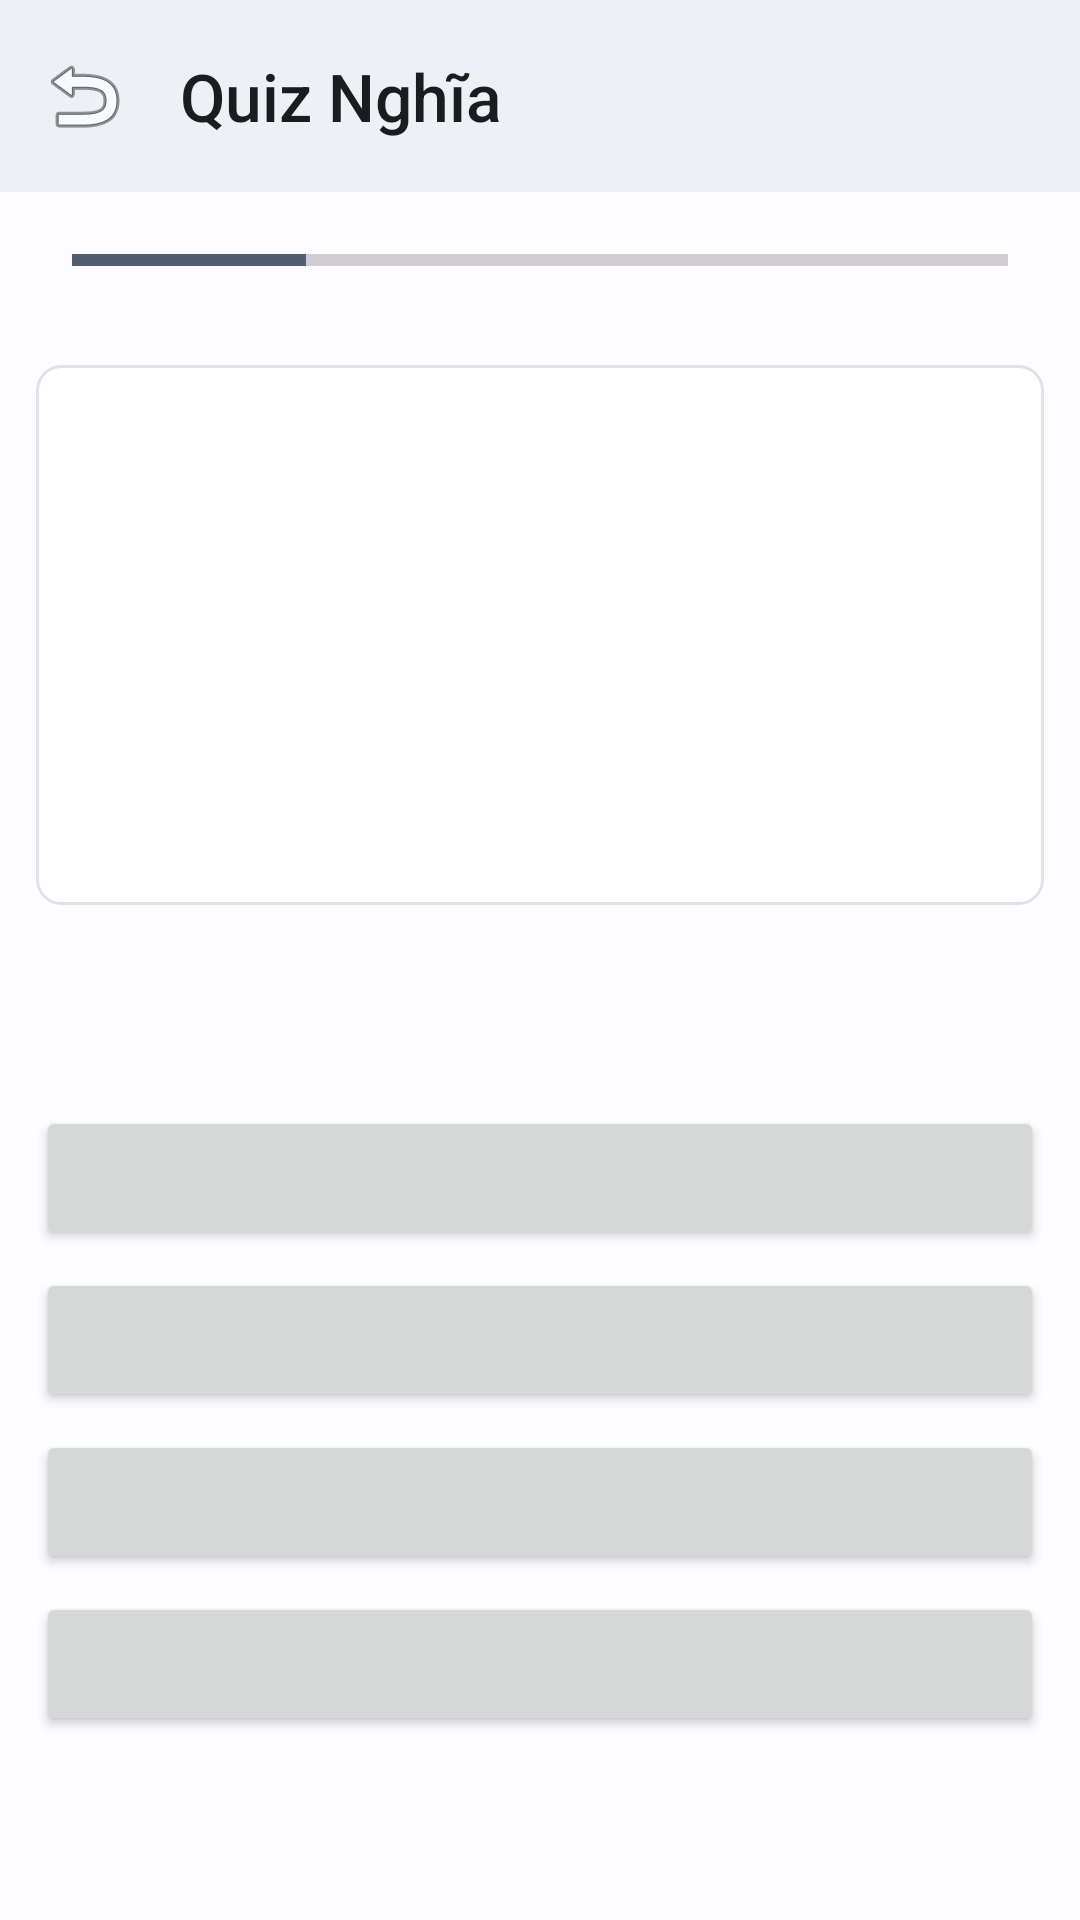

Android layout source for this screen:
<!-- AndroidManifest.xml: application theme Theme.LearningEnglishApplication -->
<!-- res/layout/activity_meaning_quiz.xml -->
<?xml version="1.0" encoding="utf-8"?>
<LinearLayout xmlns:android="http://schemas.android.com/apk/res/android"
    xmlns:tools="http://schemas.android.com/tools"
    xmlns:app="http://schemas.android.com/apk/res-auto"
    android:layout_width="match_parent"
    android:layout_height="match_parent"
    android:orientation="vertical"
    android:background="@color/background_color"
    tools:context=".Quiz.MeaningQuizActivity">

    <com.google.android.material.appbar.MaterialToolbar
        android:id="@+id/toolbar_meaning_quiz"
        android:layout_width="match_parent"
        android:layout_height="?attr/actionBarSize"
        android:background="?attr/colorSurfaceContainerHigh"
        app:titleTextColor="?attr/colorOnSurface"
        app:title="@string/meaning_quiz_title"
        app:navigationIcon="@android:drawable/ic_menu_revert" />

    <LinearLayout
        android:layout_width="match_parent"
        android:layout_height="match_parent"
        android:orientation="vertical"
        android:padding="@dimen/spacing_medium">

        <LinearLayout
            android:layout_width="match_parent"
            android:layout_height="wrap_content"
            android:orientation="horizontal"
            android:gravity="center_vertical">
            <TextView
                android:id="@+id/tv_question_counter"
                android:layout_width="wrap_content"
                android:layout_height="wrap_content"
                android:textSize="16sp"
                android:textColor="@color/text_color_primary"
                tools:text="Câu 5/20"/>
            <ProgressBar
                android:id="@+id/pb_quiz_progress"
                style="?android:attr/progressBarStyleHorizontal"
                android:layout_width="0dp"
                android:layout_height="wrap_content"
                android:layout_weight="1"
                android:max="100"
                android:progress="25"
                android:layout_marginStart="@dimen/spacing_medium"
                android:layout_marginEnd="@dimen/spacing_medium"/>
            <TextView
                android:id="@+id/tv_score"
                android:layout_width="wrap_content"
                android:layout_height="wrap_content"
                android:textSize="16sp"
                android:textStyle="bold"
                android:textColor="?attr/colorSecondary"
                tools:text="Điểm: 4"/>
        </LinearLayout>

        <LinearLayout
            android:layout_width="match_parent"
            android:layout_height="180dp"
            android:layout_marginTop="@dimen/spacing_extra_large"
            android:background="@drawable/item_background"
            android:gravity="center"
            android:padding="@dimen/spacing_medium">

            <TextView
                android:id="@+id/tv_question_meaning"
                android:layout_width="wrap_content"
                android:layout_height="wrap_content"
                android:textSize="24sp"
                android:textStyle="bold"
                android:textColor="@color/text_color_primary"
                android:gravity="center"
                tools:text="Hiện tượng tự nhiên hoặc xã hội đáng chú ý"/>
        </LinearLayout>

        <LinearLayout
            android:layout_width="match_parent"
            android:layout_height="0dp"
            android:layout_weight="1"
            android:orientation="vertical"
            android:layout_marginTop="@dimen/spacing_large"
            android:gravity="center">

            <Button
                android:id="@+id/btn_answer_1"
                android:layout_width="match_parent"
                android:layout_height="wrap_content"
                android:layout_marginBottom="@dimen/spacing_small"
                tools:text="Phenomenon"/>
            <Button
                android:id="@+id/btn_answer_2"
                android:layout_width="match_parent"
                android:layout_height="wrap_content"
                android:layout_marginBottom="@dimen/spacing_small"
                tools:text="Opportunity"/>
            <Button
                android:id="@+id/btn_answer_3"
                android:layout_width="match_parent"
                android:layout_height="wrap_content"
                android:layout_marginBottom="@dimen/spacing_small"
                tools:text="Government"/>
            <Button
                android:id="@+id/btn_answer_4"
                android:layout_width="match_parent"
                android:layout_height="wrap_content"
                tools:text="Environment"/>
        </LinearLayout>
    </LinearLayout>
</LinearLayout>
<!-- resources referenced by this layout -->
<resources>
  <color name="background_color">@color/background</color>
  <color name="text_color_primary">@color/on_surface</color>
  <dimen name="spacing_extra_large">32dp</dimen>
  <dimen name="spacing_large">24dp</dimen>
  <dimen name="spacing_medium">16dp</dimen>
  <dimen name="spacing_small">8dp</dimen>
  <string name="meaning_quiz_title">Quiz Nghĩa</string>
  <color name="background">#FDFCFF</color>
  <color name="on_surface">#1A1C1E</color>
  <color name="divider_color">@color/surface_variant</color>
  <color name="primary">#0061A4</color>
  <color name="primary_container">#D1E4FF</color>
  <color name="on_primary">#FFFFFF</color>
  <color name="on_primary_container">#001D36</color>
  <color name="secondary">#535F70</color>
  <color name="secondary_container">#D7E3F7</color>
  <color name="on_secondary">#FFFFFF</color>
  <color name="on_secondary_container">#101C2B</color>
  <color name="tertiary">#6B5778</color>
  <color name="tertiary_container">#F2DAFF</color>
  <color name="on_tertiary">#FFFFFF</color>
  <color name="on_tertiary_container">#251431</color>
  <color name="error">#BA1A1A</color>
  <color name="error_container">#FFDAD6</color>
  <color name="on_error">#FFFFFF</color>
  <color name="on_error_container">#410002</color>
  <color name="surface">#FDFCFF</color>
  <color name="surface_variant">#DFE2EB</color>
  <color name="surface_container_lowest">#FFFFFF</color>
  <color name="surface_container_low">#F8F9FF</color>
  <color name="surface_container">#F3F4F9</color>
  <color name="surface_container_high">#EEF0F5</color>
  <color name="surface_container_highest">#E9EBF0</color>
  <color name="on_surface_variant">#43474E</color>
  <color name="outline">#73777F</color>
  <color name="outline_variant">#C3C7CF</color>
  <style name="TextAppearance.App.DisplayLarge" parent="TextAppearance.Material3.DisplayLarge">
          <item name="fontFamily">@string/font_family_display</item>
      </style>
  <style name="TextAppearance.App.DisplaySmall" parent="TextAppearance.Material3.DisplaySmall">
          <item name="fontFamily">@string/font_family_display</item>
      </style>
  <style name="TextAppearance.App.TitleLarge" parent="TextAppearance.Material3.TitleLarge">
          <item name="fontFamily">@string/font_family_title</item>
      </style>
  <style name="TextAppearance.App.TitleMedium" parent="TextAppearance.Material3.TitleMedium">
          <item name="fontFamily">@string/font_family_title</item>
      </style>
  <style name="TextAppearance.App.TitleSmall" parent="TextAppearance.Material3.TitleSmall">
          <item name="fontFamily">@string/font_family_title</item>
      </style>
  <style name="TextAppearance.App.BodyLarge" parent="TextAppearance.Material3.BodyLarge">
          <item name="fontFamily">@string/font_family_body</item>
      </style>
  <style name="TextAppearance.App.BodyMedium" parent="TextAppearance.Material3.BodyMedium">
          <item name="fontFamily">@string/font_family_body</item>
      </style>
  <style name="TextAppearance.App.BodySmall" parent="TextAppearance.Material3.BodySmall">
          <item name="fontFamily">@string/font_family_body</item>
      </style>
  <style name="TextAppearance.App.LabelLarge" parent="TextAppearance.Material3.LabelLarge">
          <item name="fontFamily">@string/font_family_label</item>
      </style>
  <style name="TextAppearance.App.LabelMedium" parent="TextAppearance.Material3.LabelMedium">
          <item name="fontFamily">@string/font_family_label</item>
      </style>
  <style name="TextAppearance.App.LabelSmall" parent="TextAppearance.Material3.LabelSmall">
          <item name="fontFamily">@string/font_family_label</item>
      </style>
  <string name="font_family_display">sans-serif-light</string>
  <string name="font_family_headline">sans-serif</string>
  <string name="font_family_title">sans-serif-medium</string>
  <string name="font_family_body">sans-serif</string>
  <string name="font_family_label">sans-serif-medium</string>
</resources>
